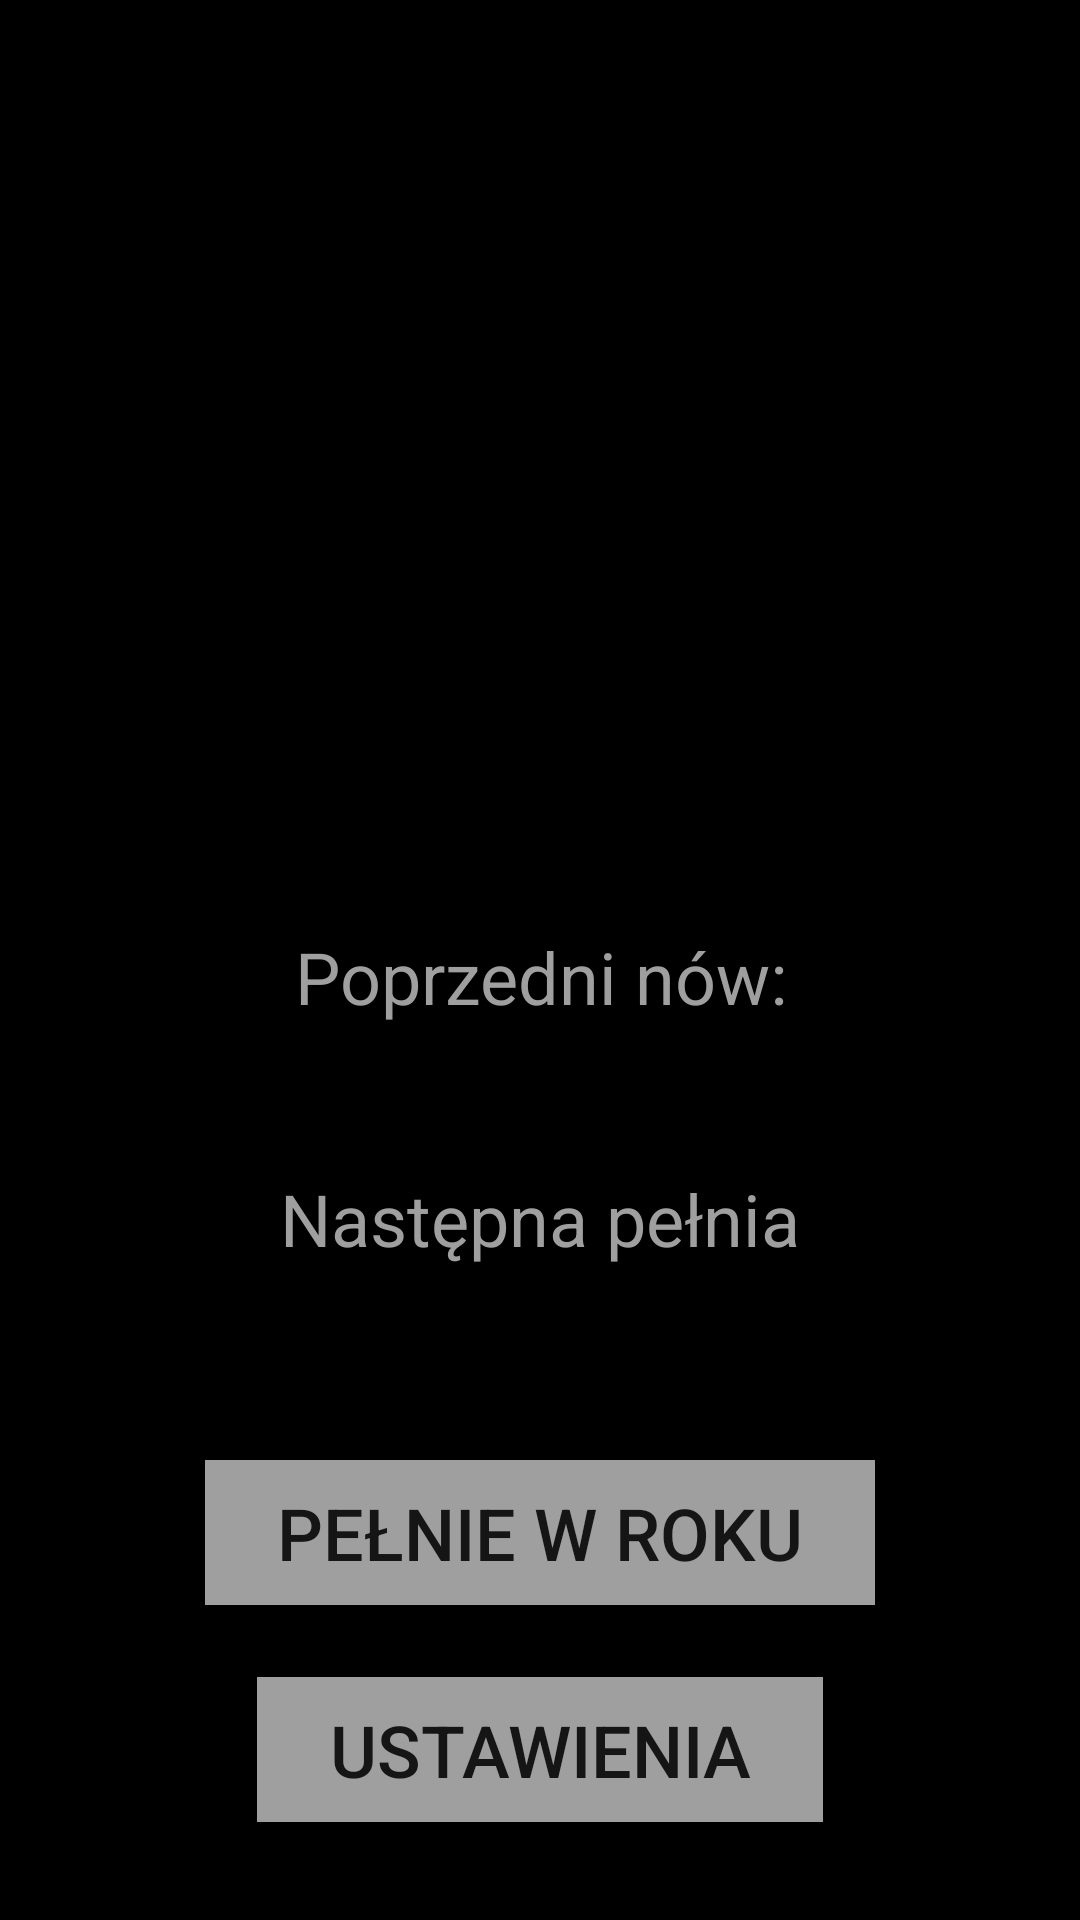

Layout XML and referenced resources for this Android screen:
<!-- AndroidManifest.xml: application theme AppTheme -->
<!-- res/layout/activity_main.xml -->
<?xml version="1.0" encoding="utf-8"?>
<androidx.constraintlayout.widget.ConstraintLayout xmlns:android="http://schemas.android.com/apk/res/android"
    xmlns:app="http://schemas.android.com/apk/res-auto"
    xmlns:tools="http://schemas.android.com/tools"
    android:layout_width="match_parent"
    android:layout_height="match_parent"
    android:background="@color/black"
    tools:context=".activities.MainActivity">

    <RelativeLayout
        android:id="@+id/image_layout"
        android:layout_width="match_parent"
        android:layout_height="0dp"
        app:layout_constraintBottom_toTopOf="@+id/data_layout"
        app:layout_constraintTop_toTopOf="parent"
        app:layout_constraintVertical_weight="4">

        <ImageView
            android:id="@+id/moon_image"
            android:layout_width="wrap_content"
            android:layout_height="wrap_content"
            android:layout_marginTop="40dp"
            android:contentDescription="@string/moon_image"
            android:src="@drawable/n574pm" />
    </RelativeLayout>

    <LinearLayout
        android:id="@+id/data_layout"
        android:layout_width="match_parent"
        android:layout_height="0dp"
        android:layout_marginTop="@dimen/margin_large"
        android:orientation="vertical"
        app:layout_constraintBottom_toBottomOf="parent"
        app:layout_constraintTop_toBottomOf="@+id/image_layout"
        app:layout_constraintVertical_weight="7">

        <TextView
            android:id="@+id/phase_percentage"
            android:layout_width="match_parent"
            android:layout_height="wrap_content"
            android:gravity="center"
            android:textColor="#E3E3E3"
            android:textSize="@dimen/text_large"
            tools:text="Dzisiaj: 40%" />

        <TextView
            android:layout_width="match_parent"
            android:layout_height="wrap_content"
            android:layout_marginTop="@dimen/margin_large"
            android:gravity="center"
            android:text="@string/previous_new_moon"
            android:textColor="@color/gray"
            android:textSize="@dimen/text_small" />

        <TextView
            android:id="@+id/new_moon"
            android:layout_width="match_parent"
            android:layout_height="wrap_content"
            android:layout_marginTop="@dimen/margin_small"
            android:gravity="center"
            android:textColor="@color/light_gray"
            android:textSize="@dimen/text_small"
            tools:text="12.03.2020" />

        <TextView
            android:layout_width="match_parent"
            android:layout_height="wrap_content"
            android:layout_marginTop="@dimen/margin_small"
            android:gravity="center"
            android:text="@string/next_full_moon"
            android:textColor="@color/gray"
            android:textSize="@dimen/text_small" />

        <TextView
            android:id="@+id/full_moon"
            android:layout_width="match_parent"
            android:layout_height="wrap_content"
            android:layout_marginTop="@dimen/margin_small"
            android:gravity="center"
            android:textColor="@color/light_gray"
            android:textSize="@dimen/text_small"
            tools:text="01.04.2020" />

        <Button
            android:id="@+id/full_moons_yearly"
            android:layout_width="wrap_content"
            android:layout_height="wrap_content"
            android:layout_gravity="center"
            android:layout_marginTop="@dimen/margin_large"
            android:background="@color/gray"
            android:gravity="center"
            android:paddingHorizontal="24dp"
            android:paddingVertical="8dp"
            android:text="@string/yearly_full_moons"
            android:textSize="@dimen/text_small" />

        <Button
            android:id="@+id/send_to_settings"
            android:layout_width="wrap_content"
            android:layout_height="wrap_content"
            android:layout_gravity="center"
            android:layout_marginTop="@dimen/margin_large"
            android:background="@color/gray"
            android:gravity="center"
            android:paddingHorizontal="24dp"
            android:paddingVertical="8dp"
            android:text="@string/settings"
            android:textSize="@dimen/text_small" />
    </LinearLayout>

</androidx.constraintlayout.widget.ConstraintLayout>
<!-- resources referenced by this layout -->
<resources>
  <color name="black">#000000</color>
  <color name="gray">#9F9F9F</color>
  <color name="light_gray">#E3E3E3</color>
  <dimen name="margin_large">24dp</dimen>
  <dimen name="margin_small">8dp</dimen>
  <dimen name="text_large">28sp</dimen>
  <dimen name="text_small">24sp</dimen>
  <string name="moon_image">Moon image</string>
  <string name="next_full_moon">Następna pełnia</string>
  <string name="previous_new_moon">Poprzedni nów:</string>
  <string name="settings">Ustawienia</string>
  <string name="yearly_full_moons">Pełnie w roku</string>
  <style name="AppTheme" parent="Theme.AppCompat.DayNight.NoActionBar">
          
          <item name="colorPrimary">@color/colorPrimary</item>
          <item name="colorPrimaryDark">@color/colorPrimaryDark</item>
          <item name="colorAccent">@color/colorAccent</item>
      </style>
  <color name="colorPrimary">#212121</color>
  <color name="colorPrimaryDark">#000000</color>
  <color name="colorAccent">#FF9900</color>
</resources>
